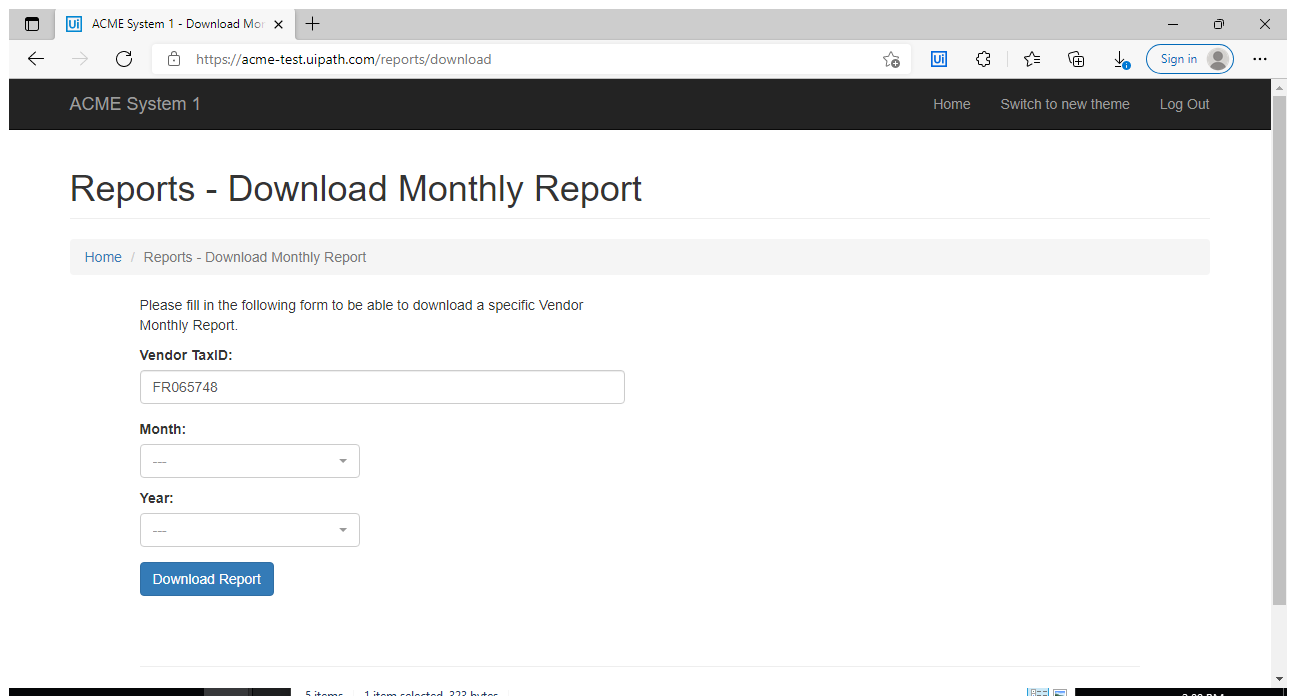
Task: Creating Generate Yearly Report Performer
Workflow: ACME YearlyReport

Step 1: Use Browser Edge: ACME System 1 - Download Monthly Report in window 'ACME System 1 - Download Monthly Report' (msedge.exe)

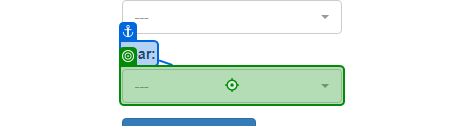
Step 2: click on 'Year'

Step 3: click (no picture)

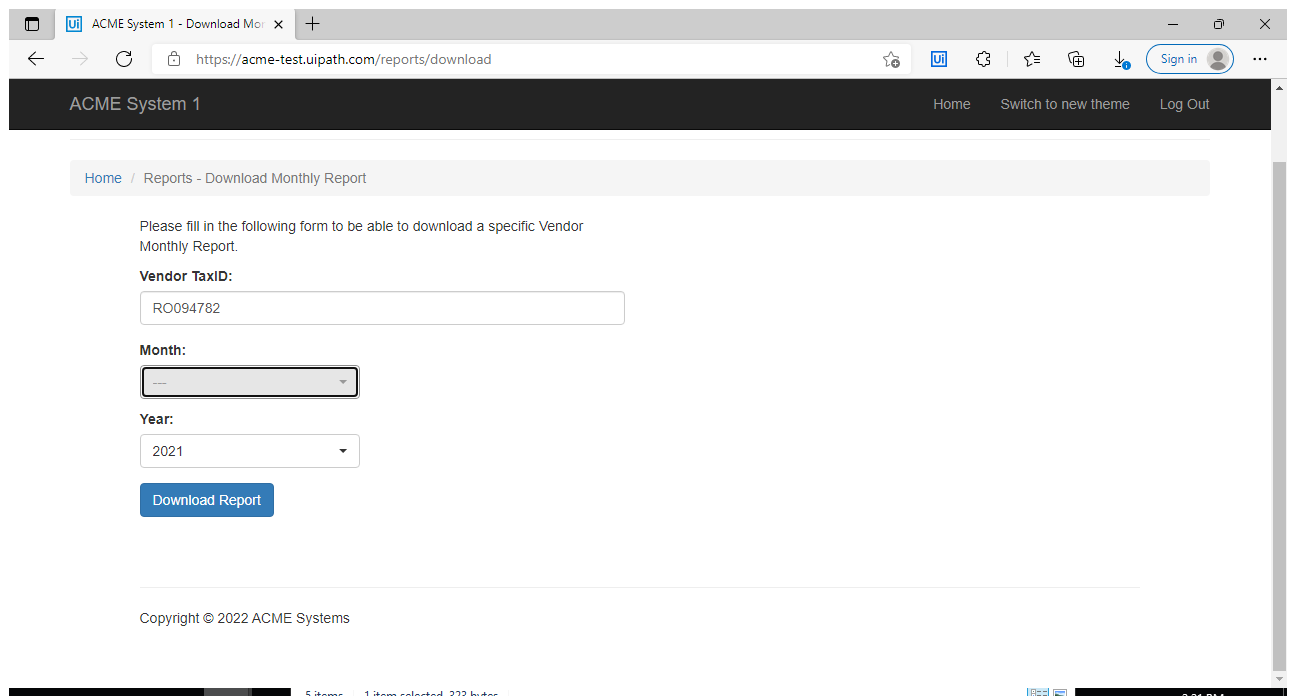
Step 4: Use Browser Edge: ACME System 1 - Download Monthly Report in window 'ACME System 1 - Download Monthly Report' (msedge.exe)

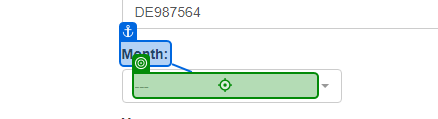
Step 5: click on '---'

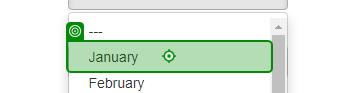
Step 6: click on 'January'

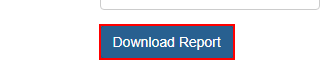
Step 7: click on the button in window 'ACME System 1 - Download Monthly Report' (msedge.exe)

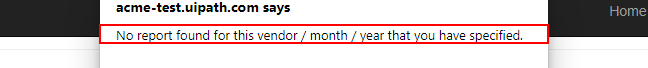
Step 8: find the pane in window 'ACME System 1 - Download Monthly Report*' (msedge.exe)

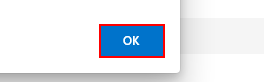
Step 9 [then]: click on the push button in window 'ACME System 1 - Download Monthly Report*' (msedge.exe)

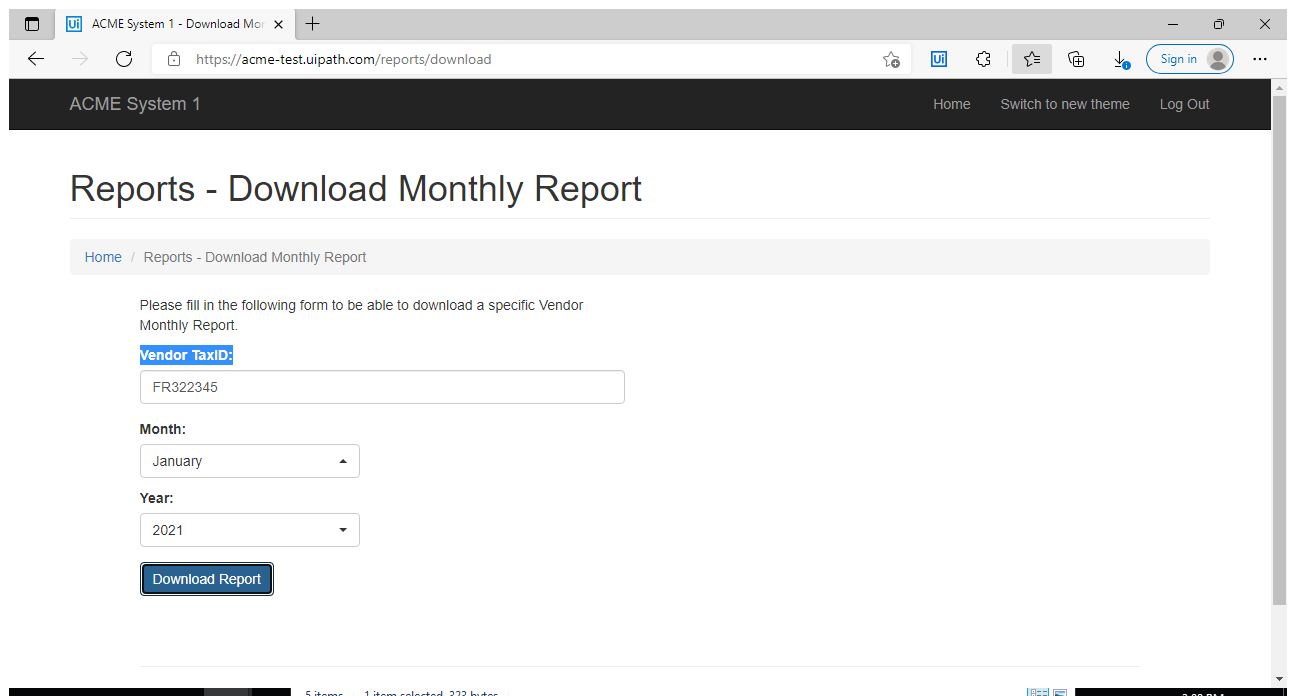
Step 10 [else]: Use Browser Edge: ACME System 1 - Download Monthly Report in window 'ACME System 1 - Download Monthly Report' (msedge.exe)

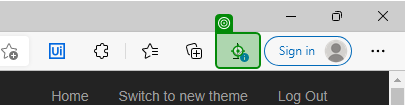
Step 11 [else]: type a value into 'push button'

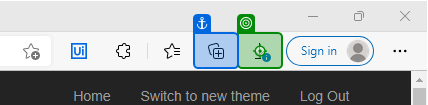
Step 12: click on 'push button'

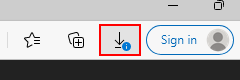
Step 13 [else]: click on the push button 'Downloads, file requires attention' in window 'ACME System 1 - Download Monthly Report and 2 more pages - Work *' (msedge.exe)

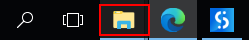
Step 14: type [ReportFilePath] into 'menu button' in window 'Save As' (msedge.exe)

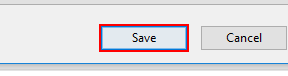
Step 15: click in window 'Save As' (msedge.exe)